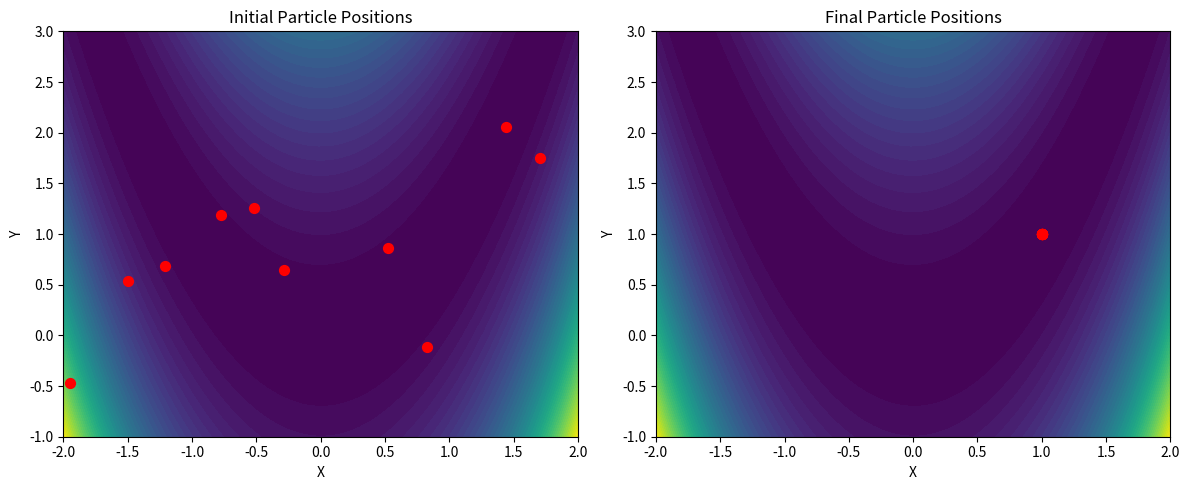

Write the Python code that produced this figure.
import numpy as np
from typing import Callable, List, Tuple

import matplotlib.pyplot as plt

class Particle:
    """
    A particle is an object with a position and a velocity and which evolves in an arbitrary
    n-dimensional space.

    Attributes
    ----------
    position : np.ndarray
        The position of the particle in the search space
    velocity : np.ndarray
        The velocity of the particle in the search space
    best_position : np.ndarray
        The best position of the particle in the search space
    best_score : float
        The best score of the particle

    Methods
    --------
    update_velocity(self, gbest_position, inertia, cognitive, social):
        Update the velocity of the particle
    update_position(self, bounds: List[Tuple[float, float]]):
        Update the position of the particle
    evaluate(self, objective_function: Callable):
        Evaluate the fitness of the particle
    """

    def __init__(self, bounds: List[Tuple[float, float]]) -> None:
        """
        Initialize the position, velocity, score, best position and best score of the particle

        Parameters
        ----------
        bounds : List[Tuple[float, float]]
            The bounds of the search space
        """

        # Initialize position of the particle in the search space and velocity to 0
        self.position = np.array([np.random.uniform(low, high) for low, high in bounds])
        print(self.position)
        self.velocity = np.zeros(len(bounds), dtype=np.float32)
        
        # Initialize score and best score to infinity
        self.score = float('inf')
        self.pbest_score = float('inf')

        # Initialize best position of the particle to its current position
        self.pbest_position = self.position.copy()
    
    def evaluate(self, objective_function: Callable) -> None:
        """
        Evaluate the score of the particle and update the best position and score if the score is
        lower than the current best score

        Parameters
        ----------
        objective_function : Callable
            The objective function to optimize
        """
        self.score = objective_function(self.position)
        if self.score < self.pbest_score:
            self.pbest_score = self.score
            self.pbest_position = self.position.copy()

    def update_velocity(self, gbest_position, inertia, cognitive, social) -> None:
        """
        Update the velocity of the particle

        Parameters
        ----------
        gbest_position : np.ndarray
            The global best position of the swarm
        inertia : float
            The inertia weight
        cognitive : float
            The cognitive constant
        social : float
            The social constant
        """
        r1, r2 = np.random.rand(), np.random.rand()
        cognitive_term = cognitive * r1 * (self.pbest_position - self.position)
        social_term = social * r2 * (gbest_position - self.position)
        self.velocity = inertia * self.velocity + cognitive_term + social_term

    def update_position(self, bounds: List[Tuple[float, float]]) -> None:
        """
        Update the position of the particle

        Parameters
        ----------
        bounds : List[Tuple[float, float]]
            The bounds of the search space
        """
        self.position += self.velocity
        self.position = np.clip(self.position, [b[0] for b in bounds], [b[1] for b in bounds])

class Swarm:
    """
    A swarm is a collection of particles and which evolves in an arbitrary n-dimensional space.

    Attributes
    ----------
    particles : List[Particle]
        The particles of the swarm
    gbest_position : np.ndarray
        The global best position of the swarm
    gbest_value : float
        The global best score of the swarm
    objective_function : Callable
        The objective function to optimize
    bounds : List[Tuple[float, float]]
        The bounds of the search space

    Methods
    --------
    optimize(self, num_iterations, inertia=0.7, cognitive=2.1, social=2.1):
        Optimize the objective function
    """

    def __init__(self, num_particles: int, bounds: List[Tuple[float, float]], objective_function: Callable) -> None:
        """
        Initialize the swarm

        Parameters
        ----------
        num_particles : int
            The number of particles in the swarm
        bounds : List[Tuple[float, float]]
            The bounds of the search space
        objective_function : Callable
            The objective function to optimize
        """
        self.particles = [Particle(bounds) for _ in range(num_particles)]
        self.gbest_position = None
        self.gbest_score = float('inf')
        self.objective_function = objective_function
        self.bounds = bounds

    def optimize(self, num_iterations: int, inertia: float=0.7, cognitive: float=2.1, social: float=2.1) -> Tuple[np.ndarray, float]:
        """
        Optimize the objective function

        Parameters
        ----------
        num_iterations : int
            The number of iterations
        inertia : float
            The inertia weight
        cognitive : float
            The cognitive constant
        social : float
            The social constant

        Returns
        -------
        Tuple[np.ndarray, float]
            The global best position and the global best score
        """
        for particle in self.particles:  # Initial evaluation of particles
            particle.evaluate(self.objective_function)
            if particle.score < self.gbest_score:
                self.gbest_score = particle.score
                self.gbest_position = particle.position.copy()
        
        for iter in range(num_iterations): # Start optimization
            for particle in self.particles:
                particle.update_velocity(self.gbest_position, inertia, cognitive, social)
                particle.update_position(self.bounds)
                particle.evaluate(self.objective_function)

                if particle.score < self.gbest_score:
                    self.gbest_score = particle.score
                    self.gbest_position = particle.position.copy()

        return self.gbest_position, self.gbest_score

# Example usage:
def objective_function(coordinates: np.ndarray) -> float:
    """
    Rosenbrock function
    
    Parameters
    ----------
    coordinates : np.ndarray
        The coordinates of the particle

    Returns
    -------
    float
        The score of the particle
    """
    x, y = coordinates
    return (1 - x)**2 + 100*(y - x**2)**2

bounds = [(-2, 2), (-1, 3)]
num_particles = 10
max_iterations = 200

# Plot surface of the rosenbrock function
x_vals = np.linspace(-2, 2, 100)
y_vals = np.linspace(-1, 3, 100)
X, Y = np.meshgrid(x_vals, y_vals)
Z = objective_function(np.array([X, Y]))
#plt.contourf(X, Y, Z, levels=500, cmap='rainbow')
#plt.contour(X, Y, Z, levels=25, colors='black', linewidths=0.5)
#plt.xlabel("x")
#plt.ylabel("y")

swarm = Swarm(num_particles, bounds, objective_function)
# Save initial positions of particles
initial_positions = [particle.position.copy() for particle in swarm.particles]
print(initial_positions)
best_position, best_score = swarm.optimize(max_iterations)
# Save final positions of particles
final_positions = [particle.position.copy() for particle in swarm.particles]

print(f"Best position: {best_position}")
print(f"Best score: {best_score}")


# Plot surface of the rosenbrock function
x_vals = np.linspace(-2, 2, 100)
y_vals = np.linspace(-1, 3, 100)
X, Y = np.meshgrid(x_vals, y_vals)
Z = objective_function(np.array([X, Y]))

# Create subplots
fig, axes = plt.subplots(1, 2, figsize=(12, 5))

# Plot initial positions
x_pos = [position[0] for position in initial_positions]
y_pos = [position[1] for position in initial_positions]
print("XPOS:",x_pos)
print("YPOS:",y_pos)
axes[0].contourf(X, Y, Z, levels=50, cmap='viridis')
axes[0].scatter(x_pos, y_pos, color='red', s=50)
axes[0].set_title("Initial Particle Positions")
axes[0].set_xlabel("X")
axes[0].set_ylabel("Y")

# Plot final positions
x_pos = [position[0] for position in final_positions]
y_pos = [position[1] for position in final_positions]

axes[1].contourf(X, Y, Z, levels=50, cmap='viridis')
axes[1].scatter(x_pos, y_pos, color='red', s=50)
axes[1].set_title("Final Particle Positions")
axes[1].set_xlabel("X")
axes[1].set_ylabel("Y")

# Show plots
plt.tight_layout()
plt.show()
#plt.savefig("pso_initial_final.png")